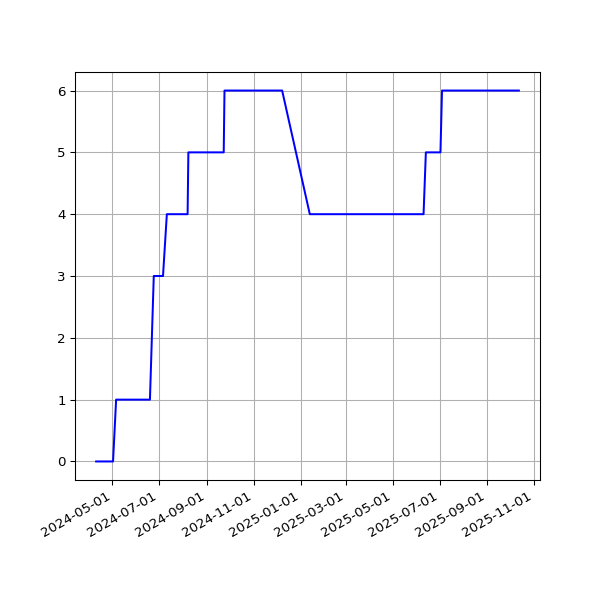

The data file committed next to this chart (first rows):
date, value
2024-04-10T00:13:38Z, 0
2024-04-13T00:13:54Z, 0
2024-04-14T00:13:45Z, 0
2024-04-16T00:13:30Z, 0
2024-04-18T00:13:08Z, 0
2024-04-19T00:21:21Z, 0
2024-04-20T00:32:50Z, 0
2024-04-22T00:28:24Z, 0
2024-04-23T00:35:35Z, 0
2024-04-25T00:33:40Z, 0
2024-04-26T00:30:53Z, 0
2024-04-27T00:33:38Z, 0
2024-04-28T00:37:14Z, 0
2024-04-29T00:29:12Z, 0
2024-04-30T00:32:13Z, 0
2024-05-01T00:33:10Z, 0
2024-05-02T00:33:27Z, 0
2024-05-06T00:31:16Z, 1
2024-05-08T00:38:44Z, 1
2024-05-10T00:33:23Z, 1
2024-05-11T00:35:19Z, 1
2024-05-12T00:33:54Z, 1
2024-05-13T00:29:53Z, 1
2024-05-14T00:34:53Z, 1
2024-05-15T01:43:24Z, 1
2024-05-16T01:43:11Z, 1
2024-05-17T01:40:57Z, 1
2024-05-18T01:42:49Z, 1
2024-05-19T01:36:39Z, 1
2024-05-20T01:36:27Z, 1
2024-05-21T01:39:33Z, 1
2024-05-22T01:38:18Z, 1
2024-05-23T01:46:29Z, 1
2024-05-25T01:42:10Z, 1
2024-05-26T01:40:48Z, 1
2024-05-27T01:36:16Z, 1
2024-05-28T01:42:47Z, 1
2024-05-29T01:43:31Z, 1
2024-05-30T01:50:11Z, 1
2024-05-30T22:40:32Z, 1
2024-06-04T01:50:12Z, 1
2024-06-05T01:50:44Z, 1
2024-06-05T22:46:46Z, 1
2024-06-08T01:48:46Z, 1
2024-06-09T01:48:08Z, 1
2024-06-10T01:53:20Z, 1
2024-06-13T00:34:25Z, 1
2024-06-14T00:37:44Z, 1
2024-06-15T00:37:41Z, 1
2024-06-16T00:35:21Z, 1
2024-06-17T00:44:00Z, 1
2024-06-19T00:37:57Z, 1
2024-06-24T00:39:27Z, 3
2024-06-28T00:32:36Z, 3
2024-06-30T00:28:41Z, 3
2024-07-01T00:33:29Z, 3
2024-07-02T00:33:56Z, 3
2024-07-06T00:34:00Z, 3
2024-07-11T00:36:33Z, 4
2024-07-12T00:35:35Z, 4
... 217 more rows
